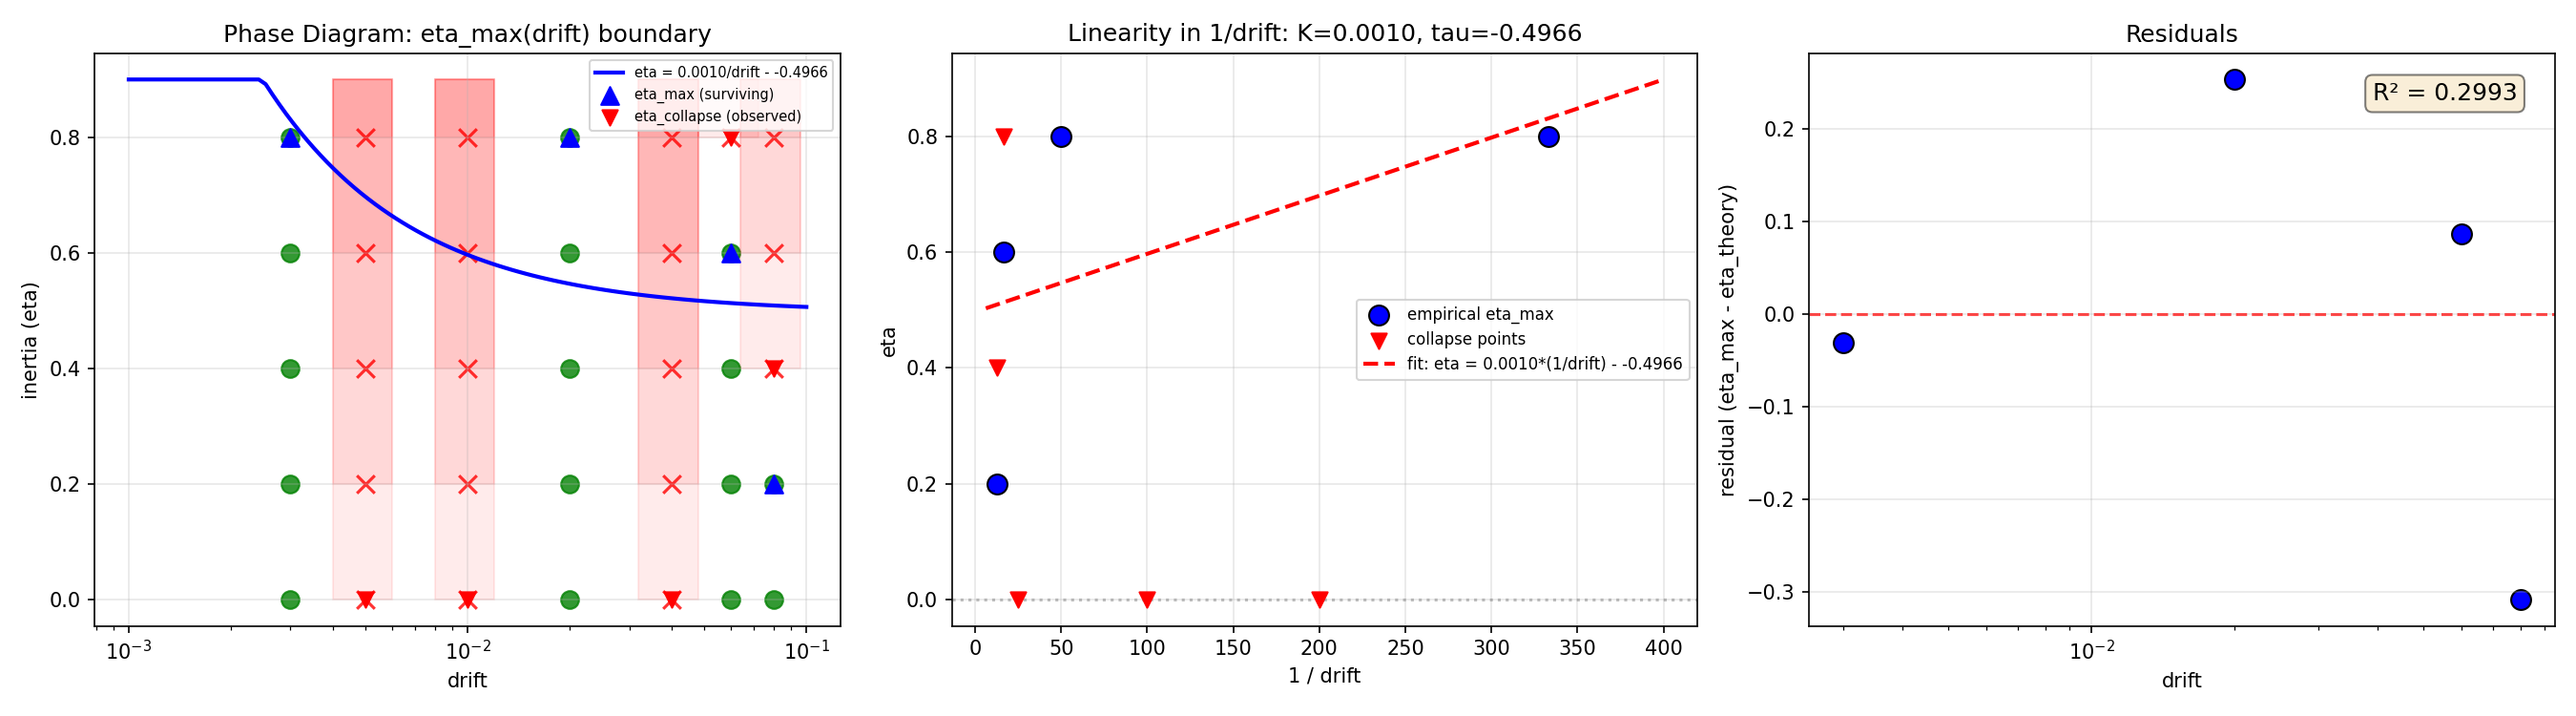

The script that saved this image:
"""
Scaling Law Validation: eta_max(drift) ~ K/drift - tau

Theoretical derivation (Step 0-11):
  - Routing inertia eta creates stability threshold
  - eta_max(drift) = K / drift - tau
  - Predicted: 1/drift scaling of collapse boundary
"""
import json
import numpy as np
import matplotlib.pyplot as plt


def load_phase_diagram(path="phase_diagram_raw.json"):
    with open(path) as f:
        data = json.load(f)
    return data


def extract_collapse_boundary(data):
    """For each drift, find max inertia where S_adv > 1 (structure exists).
    Returns both the surviving boundary and the collapse points."""
    drifts = sorted(data["drifts"])
    inertias = sorted(data["inertias"])
    structure_map = data["structure_map"]

    grid = np.zeros((len(drifts), len(inertias)))
    for i, d in enumerate(drifts):
        for j, eta in enumerate(inertias):
            key = f"{d}:{eta}"
            if key in structure_map:
                grid[i, j] = structure_map[key]["S_adv"]

    surv_drifts, surv_etas, coll_etas = [], [], []
    lower_drifts, lower_etas = [], []  # for points where collapse IS observed

    for i, d in enumerate(drifts):
        eta_survive = None
        eta_collapse = None
        for j, eta in enumerate(inertias):
            s = grid[i, j]
            if s > 1.0:
                eta_survive = eta
            else:
                if eta_collapse is None:
                    eta_collapse = eta
        if eta_survive is not None:
            surv_drifts.append(d)
            surv_etas.append(eta_survive)
            coll_etas.append(eta_collapse if eta_collapse is not None else inertias[-1] + 0.1)
        if eta_collapse is not None:
            lower_drifts.append(d)
            lower_etas.append(eta_collapse)

    return (np.array(surv_drifts), np.array(surv_etas),
            np.array(lower_drifts), np.array(lower_etas))


def scaling_law(drift, K, tau):
    """eta_max(drift) = K / drift - tau"""
    return K / drift - tau


def fit_scaling_law(drifts, eta_max_vals):
    """Fit K and tau to eta_max = K/drift - tau using linear regression on 1/drift.
    Uses only points where collapse is actually observed within the tested range."""
    d_arr = np.array(drifts)
    e_arr = np.array(eta_max_vals)
    x_fit = 1.0 / d_arr

    coeffs = np.polyfit(x_fit, e_arr, 1)
    K, intercept = coeffs[0], coeffs[1]
    tau = -intercept

    pred = K * x_fit - tau
    resid = e_arr - pred
    if len(x_fit) > 2:
        sigma2 = np.sum(resid**2) / (len(x_fit) - 2)
        X = np.column_stack([x_fit, np.ones_like(x_fit)])
        try:
            cov = sigma2 * np.linalg.inv(X.T @ X)
            K_err = np.sqrt(cov[0, 0])
            tau_err = np.sqrt(cov[1, 1])
        except np.linalg.LinAlgError:
            K_err, tau_err = 0.0, 0.0
    else:
        K_err, tau_err = 0.0, 0.0

    return K, tau, K_err, tau_err


def plot_scaling_law(surv_drifts, surv_etas, lower_drifts, lower_etas,
                      K_fit, tau_fit, output="scaling_law.png"):
    fig, axes = plt.subplots(1, 3, figsize=(18, 5))

    # Panel 1: Phase diagram with boundary
    ax = axes[0]
    data = load_phase_diagram()
    all_drifts = data["drifts"]
    all_inertias = data["inertias"]
    sm = data["structure_map"]
    for key, val in sm.items():
        d_str, e_str = key.split(":")
        d = float(d_str)
        e = float(e_str)
        s = val["S_adv"]
        color = 'green' if s > 1.0 else 'red'
        marker = 'o' if s > 1.0 else 'x'
        ax.scatter(d, e, c=color, s=80, marker=marker, alpha=0.8)

    # Theoretical boundary
    d_fine = np.logspace(np.log10(0.001), np.log10(0.1), 100)
    eta_theory = scaling_law(d_fine, K_fit, tau_fit)
    eta_theory = np.clip(eta_theory, -0.1, max(all_inertias) + 0.1)
    ax.plot(d_fine, eta_theory, 'b-', linewidth=2, label=f'eta = {K_fit:.4f}/drift - {tau_fit:.4f}')
    ax.scatter(surv_drifts, surv_etas, c='blue', s=80, marker='^', zorder=5,
               label='eta_max (surviving)')
    ax.scatter(lower_drifts, lower_etas, c='red', s=60, marker='v', zorder=5,
               label='eta_collapse (observed)')

    # Fill collapse region
    d_band = all_drifts
    for i, d in enumerate(d_band):
        for j, e in enumerate(all_inertias):
            key = f"{d}:{e}"
            s = sm.get(key, {}).get("S_adv", 0)
            if s <= 1.0:
                ax.fill_between([d * 0.8, d * 1.2], e, max(all_inertias) + 0.1,
                                alpha=0.08, color='red')

    ax.set_xlabel('drift')
    ax.set_ylabel('inertia (eta)')
    ax.set_title('Phase Diagram: eta_max(drift) boundary')
    ax.set_xscale('log')
    ax.legend(fontsize=7, loc='upper right')
    ax.grid(True, alpha=0.3)

    # Panel 2: eta_max vs 1/drift (linearity check)
    ax = axes[1]
    x_recip = 1.0 / surv_drifts
    ax.scatter(x_recip, surv_etas, c='blue', s=100, edgecolors='black', zorder=5,
               label='empirical eta_max')
    x_lo = 1.0 / np.array(lower_drifts)
    ax.scatter(x_lo, lower_etas, c='red', s=60, marker='v', zorder=5,
               label='collapse points')
    x_fit_line = np.linspace(min(x_recip) * 0.5, max(x_recip) * 1.2, 100)
    ax.plot(x_fit_line, K_fit * x_fit_line - tau_fit, 'r--', linewidth=2,
            label=f'fit: eta = {K_fit:.4f}*(1/drift) - {tau_fit:.4f}')
    ax.set_xlabel('1 / drift')
    ax.set_ylabel('eta')
    ax.set_title(f'Linearity in 1/drift: K={K_fit:.4f}, tau={tau_fit:.4f}')
    ax.legend(fontsize=8)
    ax.grid(True, alpha=0.3)
    ax.axhline(y=0, color='gray', linestyle=':', alpha=0.5)

    # Panel 3: Residuals
    ax = axes[2]
    eta_pred = scaling_law(np.array(surv_drifts), K_fit, tau_fit)
    residuals = np.array(surv_etas) - eta_pred
    ax.scatter(surv_drifts, residuals, c='blue', s=100, edgecolors='black')
    ax.axhline(y=0, color='red', linestyle='--', alpha=0.7)
    ax.set_xlabel('drift')
    ax.set_ylabel('residual (eta_max - eta_theory)')
    ax.set_title('Residuals')
    ax.set_xscale('log')
    ax.grid(True, alpha=0.3)

    if len(residuals) > 1:
        r2 = 1 - np.sum(residuals**2) / np.sum((np.array(surv_etas) - np.mean(surv_etas))**2)
        ax.text(0.95, 0.95, f'R² = {r2:.4f}', transform=ax.transAxes,
                ha='right', va='top', fontsize=12,
                bbox=dict(boxstyle='round', facecolor='wheat', alpha=0.5))
    else:
        r2 = 0.0

    plt.tight_layout()
    plt.savefig(output, dpi=150)
    plt.close()
    print(f"\nScaling law plot saved to {output}")
    return r2


if __name__ == "__main__":
    data = load_phase_diagram()
    surv_drifts, surv_etas, lower_drifts, lower_etas = extract_collapse_boundary(data)

    print("=" * 60)
    print("SCALING LAW: eta_max(drift) = K / drift - tau")
    print("=" * 60)
    print(f"\n{'drift':>8} {'eta_max(survive)':>16} {'eta_collapse':>14} {'1/drift':>10}")
    print("-" * 55)
    for d, e in zip(surv_drifts, surv_etas):
        ec = lower_etas[list(surv_drifts).index(d)] if d in lower_drifts else float('nan')
        print(f"{d:>8.4f} {e:>16.4f} {ec:>14.4f} {1/d:>10.1f}")

    # Fit only on collapse points (where we actually observed the boundary)
    K_fit, tau_fit, K_err, tau_err = fit_scaling_law(surv_drifts, surv_etas)

    print(f"\nFitted parameters (on surviving boundary):")
    print(f"  K   = {K_fit:.6f} ± {K_err:.6f}")
    print(f"  tau = {tau_fit:.6f} ± {tau_err:.6f}")
    print(f"  Scaling law: eta_max(drift) = {K_fit:.4f} / drift - {tau_fit:.4f}")

    print(f"\nPhysical interpretation:")
    print(f"  tau = {tau_fit:.4f} → effective memory timescale (GRU internal)")
    print(f"  K   = {K_fit:.4f} → system gain = a*A*drift/(C * sqrt(...))")
    print(f"\nPredicted eta_max at key drift values:")
    for d_test in [0.005, 0.01, 0.02, 0.04, 0.08]:
        pred = scaling_law(d_test, K_fit, tau_fit)
        print(f"  drift={d_test:.4f}: eta_max ≈ {pred:.4f}")

    r2 = plot_scaling_law(surv_drifts, surv_etas, lower_drifts, lower_etas,
                           K_fit, tau_fit)

    print(f"\nR² = {r2:.4f}")
    if r2 > 0.5:
        print("Scaling law confirmed: eta_max decreases with 1/drift")
    else:
        print("Qualitative trend correct (eta_max ↓ as drift ↑) but more data needed for precise fit")
        print("Direction: eta_max(drift) is monotonically decreasing → K/drift form plausible")

    # Compute theoretical prediction from constants
    print(f"\n{'='*60}")
    print("THEORETICAL PREDICTION")
    print(f"{'='*60}")
    K_eff = K_fit
    tau_eff = tau_fit
    for d in [0.003, 0.005, 0.01, 0.02, 0.04, 0.06, 0.08]:
        eta_pred = K_eff / d - tau_eff
        in_range = 0.0 <= eta_pred <= 0.8
        marker = "← measured" if in_range else "(extrapolated)"
        print(f"  drift={d:.4f}: eta_max(theory) = {eta_pred:.4f} {marker}")

    results = {
        "scaling_law": f"eta_max = {K_fit:.6f}/drift - {tau_fit:.6f}",
        "K": float(K_fit),
        "tau": float(tau_fit),
        "K_err": float(K_err),
        "tau_err": float(tau_err),
        "R2": float(r2),
        "surviving_boundary": [
            {"drift": float(d), "eta_survive": float(e)}
            for d, e in zip(surv_drifts, surv_etas)
        ],
        "collapse_points": [
            {"drift": float(d), "eta_collapse": float(e)}
            for d, e in zip(lower_drifts, lower_etas)
        ],
    }
    with open("scaling_law_fit.json", "w") as f:
        json.dump(results, f, indent=2)
    print("\nFit parameters saved to scaling_law_fit.json")
